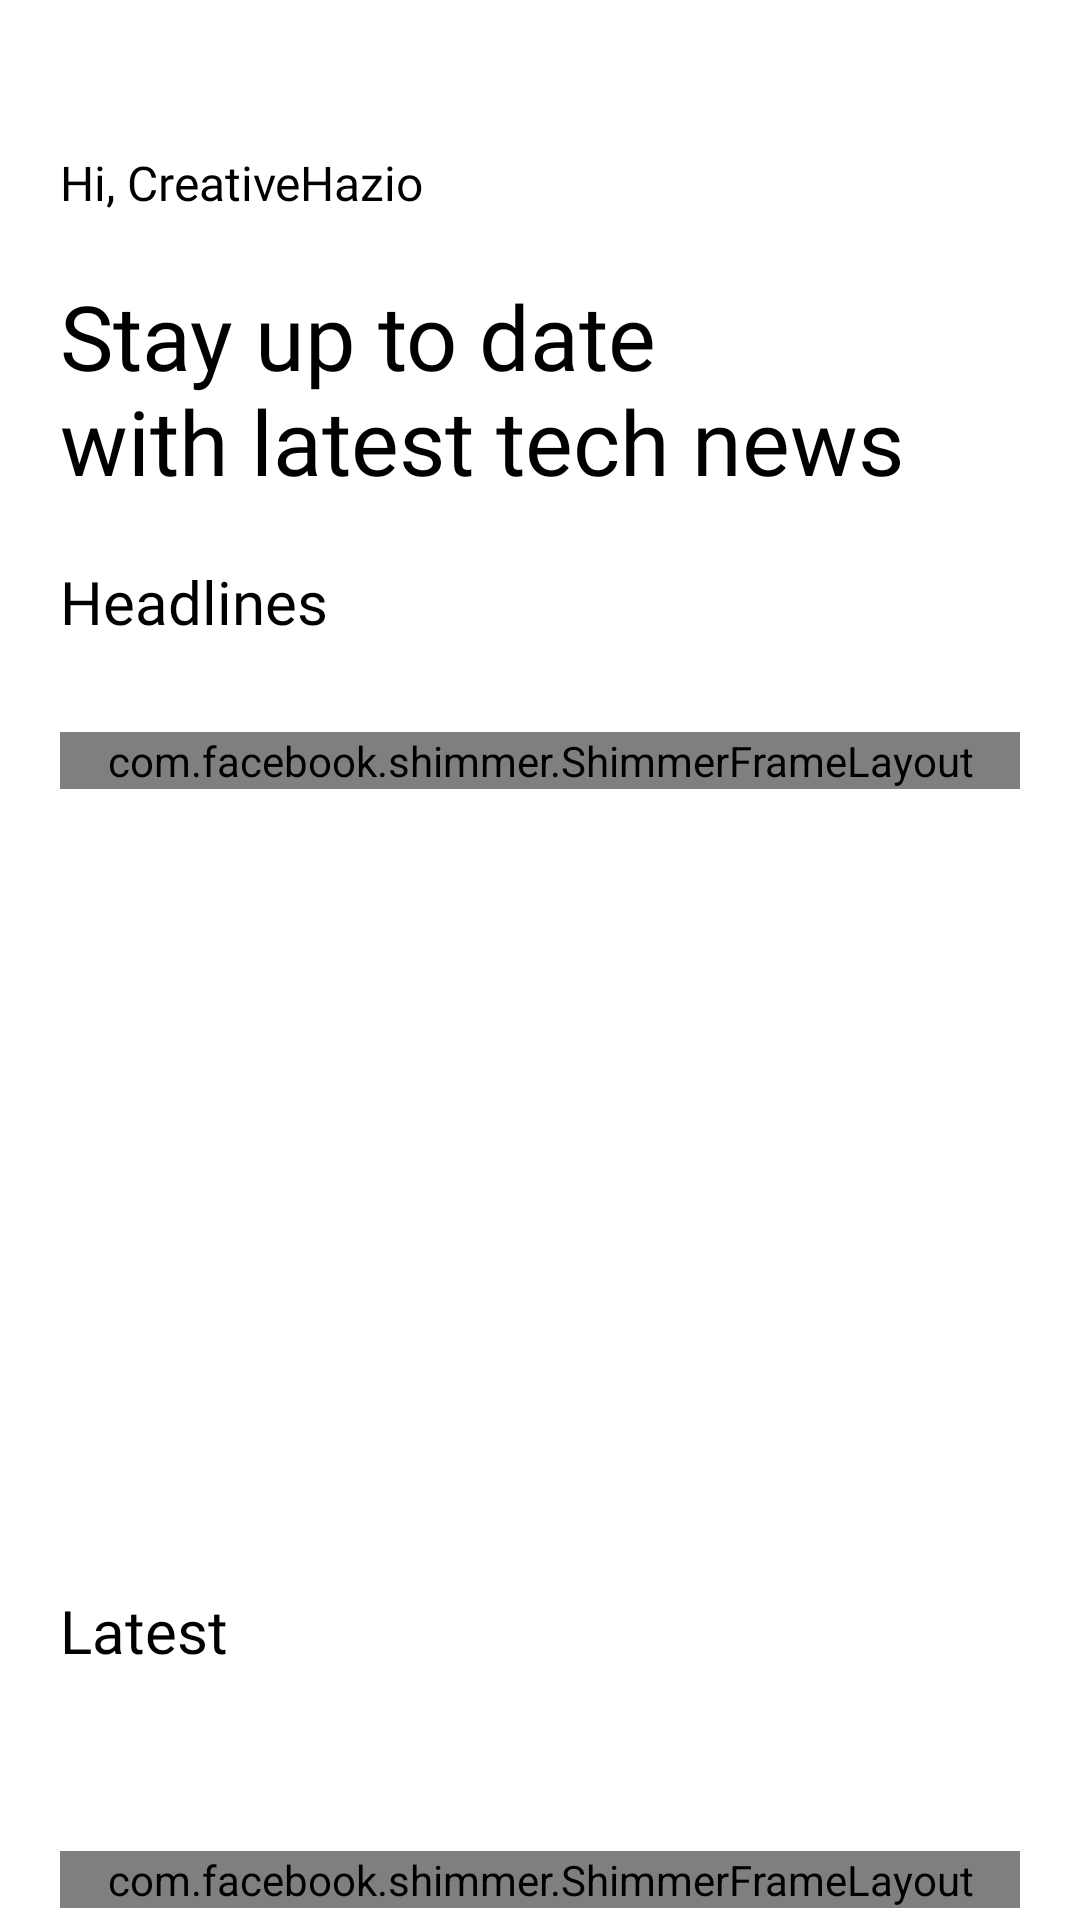

Write the Android layout XML for this screen, with the resource values it uses.
<!-- AndroidManifest.xml: application theme Theme.Swift -->
<!-- res/layout/fragment_home.xml -->
<?xml version="1.0" encoding="utf-8"?>
<ScrollView xmlns:android="http://schemas.android.com/apk/res/android"
    xmlns:tools="http://schemas.android.com/tools"
    xmlns:app="http://schemas.android.com/apk/res-auto"
    android:id="@+id/home_fragment_view"
    android:layout_width="match_parent"
    android:layout_height="match_parent"
    tools:context=".ui.fragment.HomeFragment">

    <androidx.constraintlayout.widget.ConstraintLayout
        android:layout_width="match_parent"
        android:layout_height="wrap_content">


        <TextView
            android:id="@+id/hi_txt"
            android:layout_width="wrap_content"
            android:layout_height="wrap_content"
            android:layout_marginStart="20dp"
            android:layout_marginTop="50dp"
            android:text="@string/hi"
            android:textSize="16sp"
            android:fontFamily="@font/roboto_medium"
            app:layout_constraintStart_toStartOf="parent"
            app:layout_constraintTop_toTopOf="parent"/>
        <TextView
            android:id="@+id/latest_article_txt"
            android:layout_width="wrap_content"
            android:layout_height="wrap_content"
            android:layout_marginStart="20dp"
            android:layout_marginTop="20dp"
            android:text="@string/latest_article_txt"
            android:textSize="30sp"
            android:fontFamily="@font/roboto_black"
            app:layout_constraintStart_toStartOf="parent"
            app:layout_constraintTop_toBottomOf="@id/hi_txt"/>
        <TextView
            android:id="@+id/headline_txt"
            android:layout_width="wrap_content"
            android:layout_height="wrap_content"
            android:layout_marginTop="20dp"
            android:layout_marginStart="20dp"
            android:text="@string/headlines"
            android:textSize="20sp"
            android:fontFamily="@font/roboto_bold"
            app:layout_constraintStart_toStartOf="parent"
            app:layout_constraintTop_toBottomOf="@id/latest_article_txt"/>

        <androidx.recyclerview.widget.RecyclerView
            android:id="@+id/article_headlines_recycler_view"
            android:layout_width="match_parent"
            android:layout_height="wrap_content"
            android:layout_marginTop="30dp"
            android:layout_marginStart="20dp"
            android:layout_marginEnd="20dp"
            app:layout_constraintTop_toBottomOf="@id/headline_txt"
            app:layout_constraintStart_toStartOf="parent"
            app:layout_constraintEnd_toEndOf="parent"/>
        <com.facebook.shimmer.ShimmerFrameLayout
            android:id="@+id/article_headlines_shimmer_layout"
            android:layout_width="match_parent"
            android:layout_height="wrap_content"
            android:layout_marginTop="30dp"
            android:layout_marginStart="20dp"
            android:layout_marginEnd="20dp"
            app:layout_constraintTop_toBottomOf="@id/headline_txt"
            app:layout_constraintStart_toStartOf="parent"
            app:layout_constraintEnd_toEndOf="parent">

            <LinearLayout
                android:layout_width="match_parent"
                android:layout_height="match_parent"
                android:orientation="horizontal">

                <include layout="@layout/article_headline_shimmer_cardview"/>
                <include layout="@layout/article_headline_shimmer_cardview"/>
                <include layout="@layout/article_headline_shimmer_cardview"/>
                <include layout="@layout/article_headline_shimmer_cardview"/>

            </LinearLayout>

        </com.facebook.shimmer.ShimmerFrameLayout>
        <androidx.recyclerview.widget.RecyclerView
            android:id="@+id/article_topic_recycler_view"
            android:layout_width="match_parent"
            android:layout_height="wrap_content"
            android:layout_marginTop="500dp"
            android:layout_marginStart="20dp"
            android:layout_marginEnd="20dp"
            android:paddingTop="10dp"
            app:layout_constraintTop_toTopOf="parent"
            app:layout_constraintStart_toStartOf="parent"
            app:layout_constraintEnd_toEndOf="parent"/>
        <TextView
            android:id="@+id/latest_txt"
            android:layout_width="wrap_content"
            android:layout_height="wrap_content"
            android:layout_marginTop="20dp"
            android:layout_marginStart="20dp"
            android:text="@string/latest_articles"
            android:textSize="20sp"
            android:fontFamily="@font/roboto_bold"
            app:layout_constraintStart_toStartOf="parent"
            app:layout_constraintTop_toBottomOf="@id/article_topic_recycler_view"/>
        <androidx.recyclerview.widget.RecyclerView
            android:id="@+id/articles_recycler_view"
            android:layout_width="match_parent"
            android:layout_height="wrap_content"
            android:layout_marginTop="30dp"
            android:layout_marginStart="20dp"
            android:layout_marginEnd="20dp"
            app:layout_constraintTop_toBottomOf="@id/latest_txt"
            app:layout_constraintStart_toStartOf="parent"
            app:layout_constraintEnd_toEndOf="parent"/>

        <com.facebook.shimmer.ShimmerFrameLayout
            android:id="@+id/articles_shimmer_layout"
            android:layout_width="match_parent"
            android:layout_height="wrap_content"
            android:layout_marginTop="30dp"
            android:layout_marginStart="20dp"
            android:layout_marginEnd="20dp"
            app:layout_constraintTop_toBottomOf="@id/articles_recycler_view"
            app:layout_constraintStart_toStartOf="parent"
            app:layout_constraintEnd_toEndOf="parent">

            <LinearLayout
                android:layout_width="match_parent"
                android:layout_height="match_parent"
                android:orientation="vertical">

                <include layout="@layout/article_shimmer_cardview"/>
                <include layout="@layout/article_shimmer_cardview"/>
                <include layout="@layout/article_shimmer_cardview"/>
                <include layout="@layout/article_shimmer_cardview"/>

            </LinearLayout>

        </com.facebook.shimmer.ShimmerFrameLayout>

    </androidx.constraintlayout.widget.ConstraintLayout>

</ScrollView>
<!-- res/layout/article_headline_shimmer_cardview.xml (included above) -->
<?xml version="1.0" encoding="utf-8"?>
<com.google.android.material.card.MaterialCardView xmlns:android="http://schemas.android.com/apk/res/android"
    xmlns:app="http://schemas.android.com/apk/res-auto"
    android:layout_width="200dp"
    android:layout_height="200dp"
    app:cardCornerRadius="20dp"
    android:layout_margin="10dp"
    android:elevation="10dp">

    <androidx.constraintlayout.widget.ConstraintLayout
        android:layout_width="match_parent"
        android:layout_height="match_parent">

        <ImageView
            android:id="@+id/shimmer_headline_img"
            android:layout_width="match_parent"
            android:layout_height="match_parent"
            android:background="@color/light_gray"
            android:scaleType="centerCrop"/>
        <TextView
            android:id="@+id/shimmer_headline_title"
            android:layout_width="match_parent"
            android:layout_height="wrap_content"
            android:padding="20dp"
            android:background="@color/transparent"
            android:maxLines="2"
            android:lineSpacingMultiplier="1.1"
            android:ellipsize="end"
            android:textColor="@color/white"
            android:textSize="20sp"
            android:fontFamily="@font/roboto_bold"
            app:layout_constraintStart_toStartOf="parent"
            app:layout_constraintBottom_toBottomOf="parent"/>

    </androidx.constraintlayout.widget.ConstraintLayout>

</com.google.android.material.card.MaterialCardView>
<!-- res/layout/article_shimmer_cardview.xml (included above) -->
<?xml version="1.0" encoding="utf-8"?>
<com.google.android.material.card.MaterialCardView xmlns:android="http://schemas.android.com/apk/res/android"
    xmlns:app="http://schemas.android.com/apk/res-auto"
    android:layout_width="match_parent"
    android:layout_height="150dp"
    android:layout_margin="10dp"
    app:cardCornerRadius="20dp"
    app:cardElevation="10dp">

    <androidx.constraintlayout.widget.ConstraintLayout
        android:layout_width="match_parent"
        android:layout_height="match_parent">

        <TextView
            android:id="@+id/article_source"
            android:layout_width="80dp"
            android:layout_height="wrap_content"
            android:padding="5dp"
            android:layout_marginTop="10dp"
            android:layout_marginStart="10dp"
            android:background="@color/light_gray"
            android:textSize="13sp"
            android:fontFamily="@font/roboto_black"
            app:layout_constraintStart_toStartOf="parent"
            app:layout_constraintTop_toTopOf="parent"/>
        <TextView
            android:id="@+id/article_title"
            android:layout_width="0dp"
            android:layout_height="wrap_content"
            android:layout_marginStart="10dp"
            android:layout_marginEnd="10dp"
            android:layout_marginTop="5dp"
            android:background="@color/light_gray"
            android:maxLines="2"
            android:lineSpacingMultiplier="1.1"
            android:ellipsize="end"
            android:textSize="18sp"
            android:fontFamily="@font/roboto_bold"
            app:layout_constraintStart_toStartOf="parent"
            app:layout_constraintEnd_toStartOf="@id/article_image"
            app:layout_constraintTop_toBottomOf="@id/article_source"/>
        <TextView
            android:id="@+id/article_description"
            android:layout_width="0dp"
            android:layout_height="70dp"
            android:layout_marginTop="5dp"
            android:layout_marginStart="10dp"
            android:layout_marginEnd="10dp"
            android:paddingBottom="10dp"
            android:background="@color/light_gray"
            android:maxLines="4"
            android:lineSpacingMultiplier="1.4"
            android:ellipsize="end"
            android:fontFamily="@font/roboto_light"
            android:textSize="12sp"
            app:layout_constraintStart_toStartOf="parent"
            app:layout_constraintTop_toBottomOf="@id/article_title"
            app:layout_constraintEnd_toStartOf="@id/article_image"/>
        <ImageView
            android:id="@+id/article_image"
            android:layout_width="0dp"
            android:layout_height="match_parent"
            android:background="@color/light_gray"
            android:scaleType="centerCrop"
            app:layout_constraintStart_toEndOf="@id/article_title"
            app:layout_constraintEnd_toEndOf="parent"
            app:layout_constraintTop_toTopOf="parent"/>

    </androidx.constraintlayout.widget.ConstraintLayout>

</com.google.android.material.card.MaterialCardView>
<!-- resources referenced by this layout -->
<resources>
  <color name="light_gray">#BDBDBD</color>
  <color name="transparent">#4A000000</color>
  <color name="white">#FFFFFFFF</color>
  <string name="headlines">Headlines</string>
  <string name="hi">Hi, CreativeHazio</string>
  <string name="latest_article_txt">Stay up to date\nwith latest tech news</string>
  <string name="latest_articles">Latest</string>
  <style name="Theme.Swift" parent="Theme.MaterialComponents.DayNight.NoActionBar">
          
          <item name="colorPrimary">@color/black</item>
          <item name="colorPrimaryVariant">@color/dark_gray</item>
          <item name="colorOnPrimary">@color/white</item>
          
          <item name="colorSecondary">@color/black</item>
          <item name="colorSecondaryVariant">@color/dark_gray</item>
          <item name="colorOnSecondary">@color/black</item>
          
          <item name="android:statusBarColor">@color/white</item>
          
          <item name="android:textColor">@color/black</item>
          <item name="android:windowLightStatusBar">true</item>
          <item name="android:scrollbarThumbVertical">@android:color/transparent</item>
      </style>
  <color name="black">#FF000000</color>
  <color name="dark_gray">#BDBDBD</color>
</resources>
